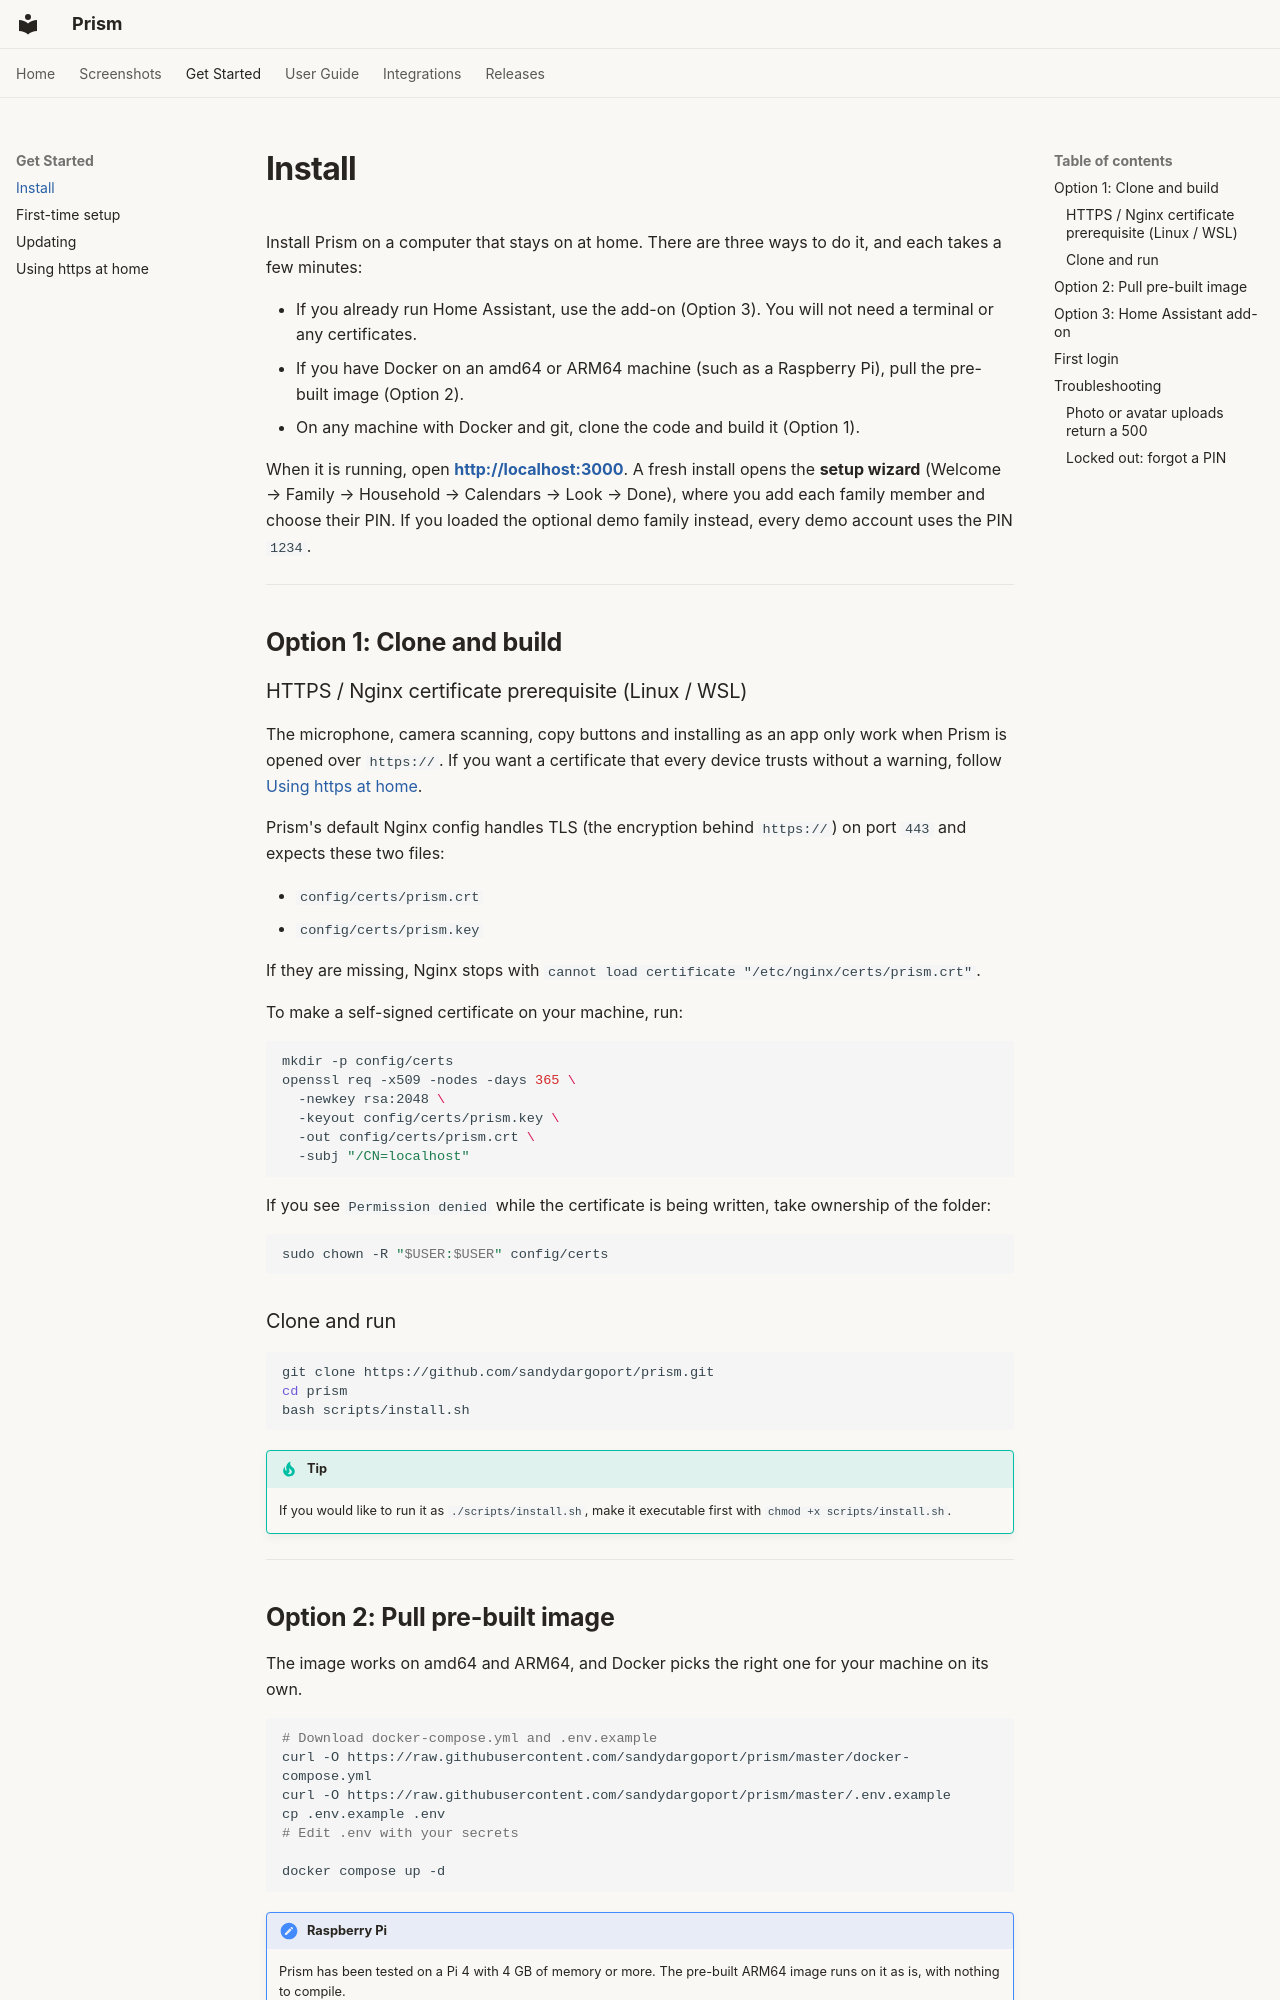

repository: sandydargoport/prism · page: getting-started/install/index.html · generator: mkdocs

# Install

Install Prism on a computer that stays on at home. There are three ways to do it, and each takes a few minutes:

- If you already run Home Assistant, use the add-on (Option 3). You will not need a terminal or any certificates.
- If you have Docker on an amd64 or ARM64 machine (such as a Raspberry Pi), pull the pre-built image (Option 2).
- On any machine with Docker and git, clone the code and build it (Option 1).

When it is running, open **<http://localhost:3000>**. A fresh install opens the **setup wizard** (Welcome → Family → Household → Calendars → Look → Done), where you add each family member and choose their PIN. If you loaded the optional demo family instead, every demo account uses the PIN `1234`.

---

## Option 1: Clone and build

### HTTPS / Nginx certificate prerequisite (Linux / WSL)

The microphone, camera scanning, copy buttons and installing as an app only work when Prism is opened over `https://`. If you want a certificate that every device trusts without a warning, follow [Using https at home](https.md).

Prism's default Nginx config handles TLS (the encryption behind `https://`) on port `443` and expects these two files:

- `config/certs/prism.crt`
- `config/certs/prism.key`

If they are missing, Nginx stops with `cannot load certificate "/etc/nginx/certs/prism.crt"`.

To make a self-signed certificate on your machine, run:

```bash
mkdir -p config/certs
openssl req -x509 -nodes -days 365 \
  -newkey rsa:2048 \
  -keyout config/certs/prism.key \
  -out config/certs/prism.crt \
  -subj "/CN=localhost"
```

If you see `Permission denied` while the certificate is being written, take ownership of the folder:

```bash
sudo chown -R "$USER:$USER" config/certs
```

### Clone and run

```bash
git clone https://github.com/sandydargoport/prism.git
cd prism
bash scripts/install.sh
```

!!! tip
    If you would like to run it as `./scripts/install.sh`, make it executable first with `chmod +x scripts/install.sh`.

---

## Option 2: Pull pre-built image

The image works on amd64 and ARM64, and Docker picks the right one for your machine on its own.

```bash
# Download docker-compose.yml and .env.example
curl -O https://raw.githubusercontent.com/sandydargoport/prism/master/docker-compose.yml
curl -O https://raw.githubusercontent.com/sandydargoport/prism/master/.env.example
cp .env.example .env
# Edit .env with your secrets

docker compose up -d
```

!!! note "Raspberry Pi"
    Prism has been tested on a Pi 4 with 4 GB of memory or more. The pre-built ARM64 image runs on it as is, with nothing to compile.

---
